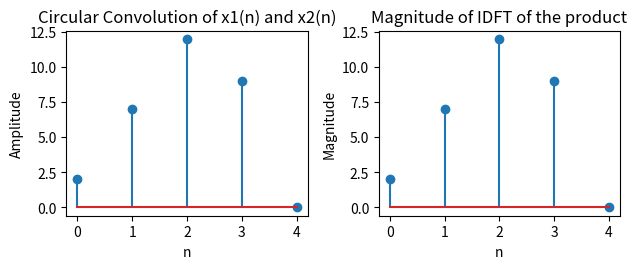

Python code for this plot:
import numpy as np
import matplotlib.pyplot as plt

def dft(x):
    X =[]
    N =len(x)
    for k in range(N):
        s=0
        for n in range(N):
            s+=x[n]*np.exp(-2j*np.pi*k*n/N)
        X.append(s)
    return np.array(X)

def idft(X):
    N=len(X)
    x_t = []
    for n in range(N):
        s =0
        for k in range(N):
            s += (1/N) * X[k] * np.exp(2j*np.pi*k*n/N)
        x_t.append(s)
    return np.array(x_t)

def circular_conv(x1,x2):
    N = len(x1)
    z = np.zeros(N)
    for n in range(N):
        for m in range(N):
            z[n] += x1[m] * x2[ (n-m) % N ]
    return z

x1_og=np.array([1,2,3])
x2_og=np.array([2,3])
x1= np.zeros(5)
x2 = np.zeros(5)
x1[:len(x1_og)] = x1_og
x2[:len(x2_og)] = x2_og

X1_dft = dft(x1)
X2_dft = dft(x2)
y = X1_dft*X2_dft
z= circular_conv(x1,x2)
w = idft(y)
plt.subplot(2,2,1)
plt.stem(z)
plt.xlabel('n') 
plt.ylabel('Amplitude')
plt.title('Circular Convolution of x1(n) and x2(n)')
plt.subplot(2,2,2)
plt.stem(np.abs(w))
plt.xlabel('n')
plt.ylabel('Magnitude')
plt.title('Magnitude of IDFT of the product')
plt.tight_layout()
plt.show()